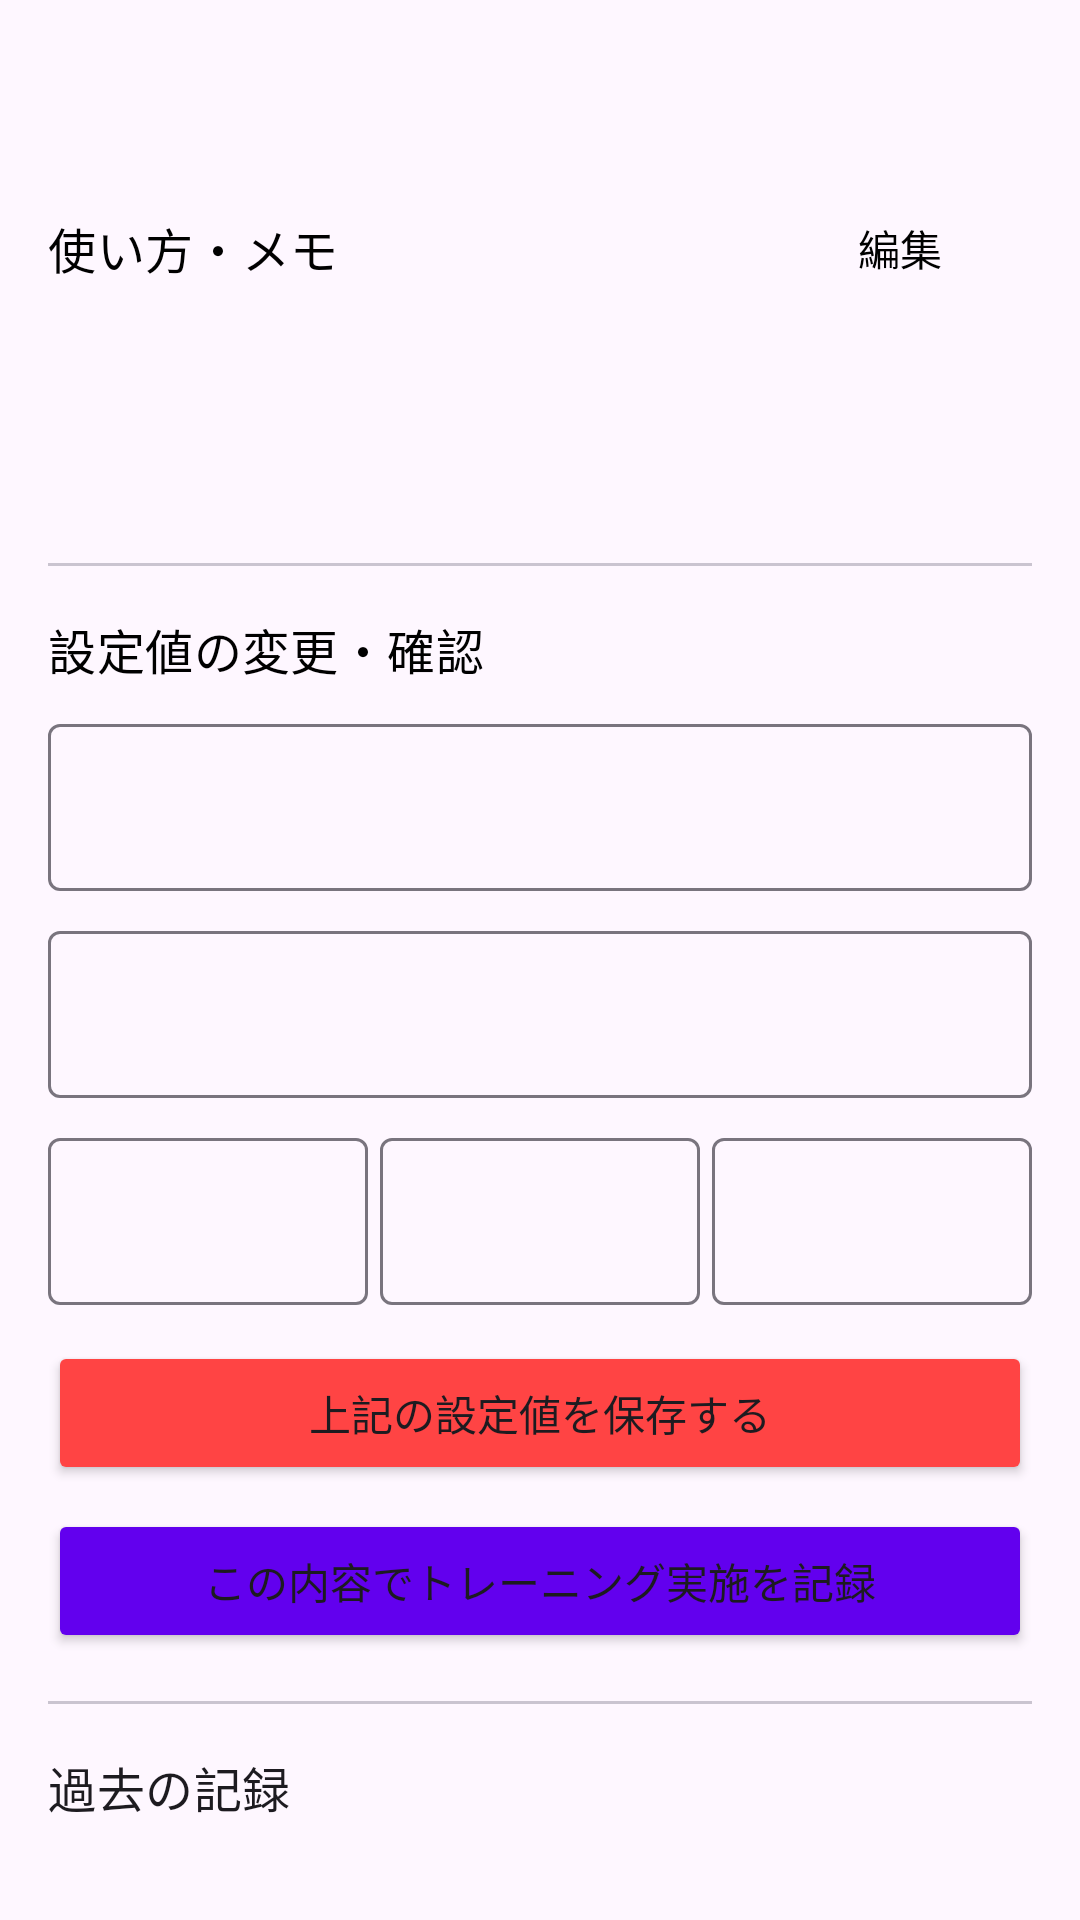

Reconstruct the res/layout file that produces this screen, plus the resources it refers to.
<!-- AndroidManifest.xml: application theme Theme.TrainingMachin -->
<!-- res/layout/fragment_machine_detail.xml -->
<?xml version="1.0" encoding="utf-8"?>
<androidx.core.widget.NestedScrollView xmlns:android="http://schemas.android.com/apk/res/android"
    xmlns:app="http://schemas.android.com/apk/res-auto"
    android:layout_width="match_parent"
    android:layout_height="match_parent"
    android:padding="16.dp">

    <LinearLayout
        android:layout_width="match_parent"
        android:layout_height="wrap_content"
        android:orientation="vertical">

        <TextView
            android:id="@+id/textViewMachineName"
            android:layout_width="match_parent"
            android:layout_height="wrap_content"
            android:layout_marginBottom="12.dp"
            android:textAppearance="?attr/textAppearanceHeadlineSmall"
            android:textColor="?attr/colorPrimary"
            android:textStyle="bold" />

        <LinearLayout
            android:layout_width="match_parent"
            android:layout_height="wrap_content"
            android:gravity="center_vertical"
            android:orientation="horizontal">

            <TextView
                android:layout_width="0dp"
                android:layout_height="wrap_content"
                android:layout_weight="1"
                android:text="使い方・メモ"
                android:textAppearance="?attr/textAppearanceTitleMedium"
                android:textColor="@color/black" />

            <Button
                android:id="@+id/buttonEditDescription"
                style="@style/Widget.Material3.Button.TextButton"
                android:layout_width="wrap_content"
                android:layout_height="45dp"
                android:text="編集"
                android:textColor="@color/black"/>
        </LinearLayout>

        <EditText
            android:id="@+id/editTextDescription"
            android:layout_width="match_parent"
            android:layout_height="wrap_content"
            android:layout_marginBottom="16.dp"
            android:background="@null"
            android:enabled="false"
            android:minLines="3" />

        <com.google.android.material.divider.MaterialDivider
            android:layout_width="match_parent"
            android:layout_height="wrap_content" />

        <TextView
            android:layout_width="match_parent"
            android:layout_height="wrap_content"
            android:layout_marginTop="16.dp"
            android:text="設定値の変更・確認"
            android:textAppearance="?attr/textAppearanceTitleMedium"
            android:textColor="@color/black" />

        <com.google.android.material.textfield.TextInputLayout
            android:id="@+id/layoutVal1"
            android:layout_width="match_parent"
            android:layout_height="wrap_content"
            android:layout_marginTop="8.dp">
            <com.google.android.material.textfield.TextInputEditText
                android:id="@+id/editTextVal1"
                android:layout_width="match_parent"
                android:layout_height="wrap_content" />
        </com.google.android.material.textfield.TextInputLayout>

        <com.google.android.material.textfield.TextInputLayout
            android:id="@+id/layoutVal2"
            android:layout_width="match_parent"
            android:layout_height="wrap_content"
            android:layout_marginTop="8.dp">
            <com.google.android.material.textfield.TextInputEditText
                android:id="@+id/editTextVal2"
                android:layout_width="match_parent"
                android:layout_height="wrap_content" />
        </com.google.android.material.textfield.TextInputLayout>

        <LinearLayout
            android:layout_width="match_parent"
            android:layout_height="wrap_content"
            android:layout_marginTop="8.dp"
            android:orientation="horizontal">

            <com.google.android.material.textfield.TextInputLayout
                android:id="@+id/layoutVal3"
                android:layout_width="0dp"
                android:layout_height="wrap_content"
                android:layout_weight="1">
                <com.google.android.material.textfield.TextInputEditText
                    android:id="@+id/editTextVal3"
                    android:layout_width="match_parent"
                    android:layout_height="wrap_content" />
            </com.google.android.material.textfield.TextInputLayout>

            <com.google.android.material.textfield.TextInputLayout
                android:id="@+id/layoutVal4"
                android:layout_width="0dp"
                android:layout_height="wrap_content"
                android:layout_marginHorizontal="4.dp"
                android:layout_weight="1">
                <com.google.android.material.textfield.TextInputEditText
                    android:id="@+id/editTextVal4"
                    android:layout_width="match_parent"
                    android:layout_height="wrap_content" />
            </com.google.android.material.textfield.TextInputLayout>

            <com.google.android.material.textfield.TextInputLayout
                android:id="@+id/layoutVal5"
                android:layout_width="0dp"
                android:layout_height="wrap_content"
                android:layout_weight="1">
                <com.google.android.material.textfield.TextInputEditText
                    android:id="@+id/editTextVal5"
                    android:layout_width="match_parent"
                    android:layout_height="wrap_content" />
            </com.google.android.material.textfield.TextInputLayout>
        </LinearLayout>

        <Button
            android:id="@+id/buttonSaveSettings"
            android:layout_width="match_parent"
            android:layout_height="wrap_content"
            android:layout_marginTop="12.dp"
            android:backgroundTint="@android:color/holo_red_light"
            android:text="上記の設定値を保存する" />

        <Button
            android:id="@+id/buttonRecordTraining"
            android:layout_width="match_parent"
            android:layout_height="wrap_content"
            android:layout_marginTop="8.dp"
            android:backgroundTint="?attr/colorPrimary"
            android:text="この内容でトレーニング実施を記録" />

        <com.google.android.material.divider.MaterialDivider
            android:layout_width="match_parent"
            android:layout_height="wrap_content"
            android:layout_marginTop="16.dp" />

        <TextView
            android:layout_width="match_parent"
            android:layout_height="wrap_content"
            android:layout_marginTop="16.dp"
            android:text="過去の記録"
            android:textAppearance="?attr/textAppearanceTitleMedium" />

        <androidx.recyclerview.widget.RecyclerView
            android:id="@+id/recyclerViewRecords"
            android:layout_width="match_parent"
            android:layout_height="wrap_content"
            android:layout_marginTop="8.dp"
            android:nestedScrollingEnabled="false" />

    </LinearLayout>
</androidx.core.widget.NestedScrollView>
<!-- resources referenced by this layout -->
<resources>
  <style name="Theme.TrainingMachin" parent="Theme.Material3.DayNight.NoActionBar">
          
          <item name="colorPrimary">@color/purple_500</item>
          <item name="colorOnPrimary">@color/white</item>
          <item name="colorPrimaryContainer">@color/purple_200</item>
          <item name="colorOnPrimaryContainer">@color/black</item>
          
          <item name="colorSecondary">@color/teal_200</item>
          <item name="colorOnSecondary">@color/black</item>
          <item name="colorSecondaryContainer">@color/teal_700</item>
          <item name="colorOnSecondaryContainer">@color/white</item>
          
          <item name="android:statusBarColor">?attr/colorPrimary</item>
          
      </style>
  <!-- not gathered from this repository: default colours our renderer supplied (Android Studio template values) -->
  <color name="purple_200">#FFBB86FC</color>
  <color name="purple_500">#FF6200EE</color>
  <color name="teal_200">#FF03DAC5</color>
  <color name="teal_700">#FF018786</color>
  <color name="black">#FF000000</color>
  <color name="white">#FFFFFFFF</color>
</resources>
